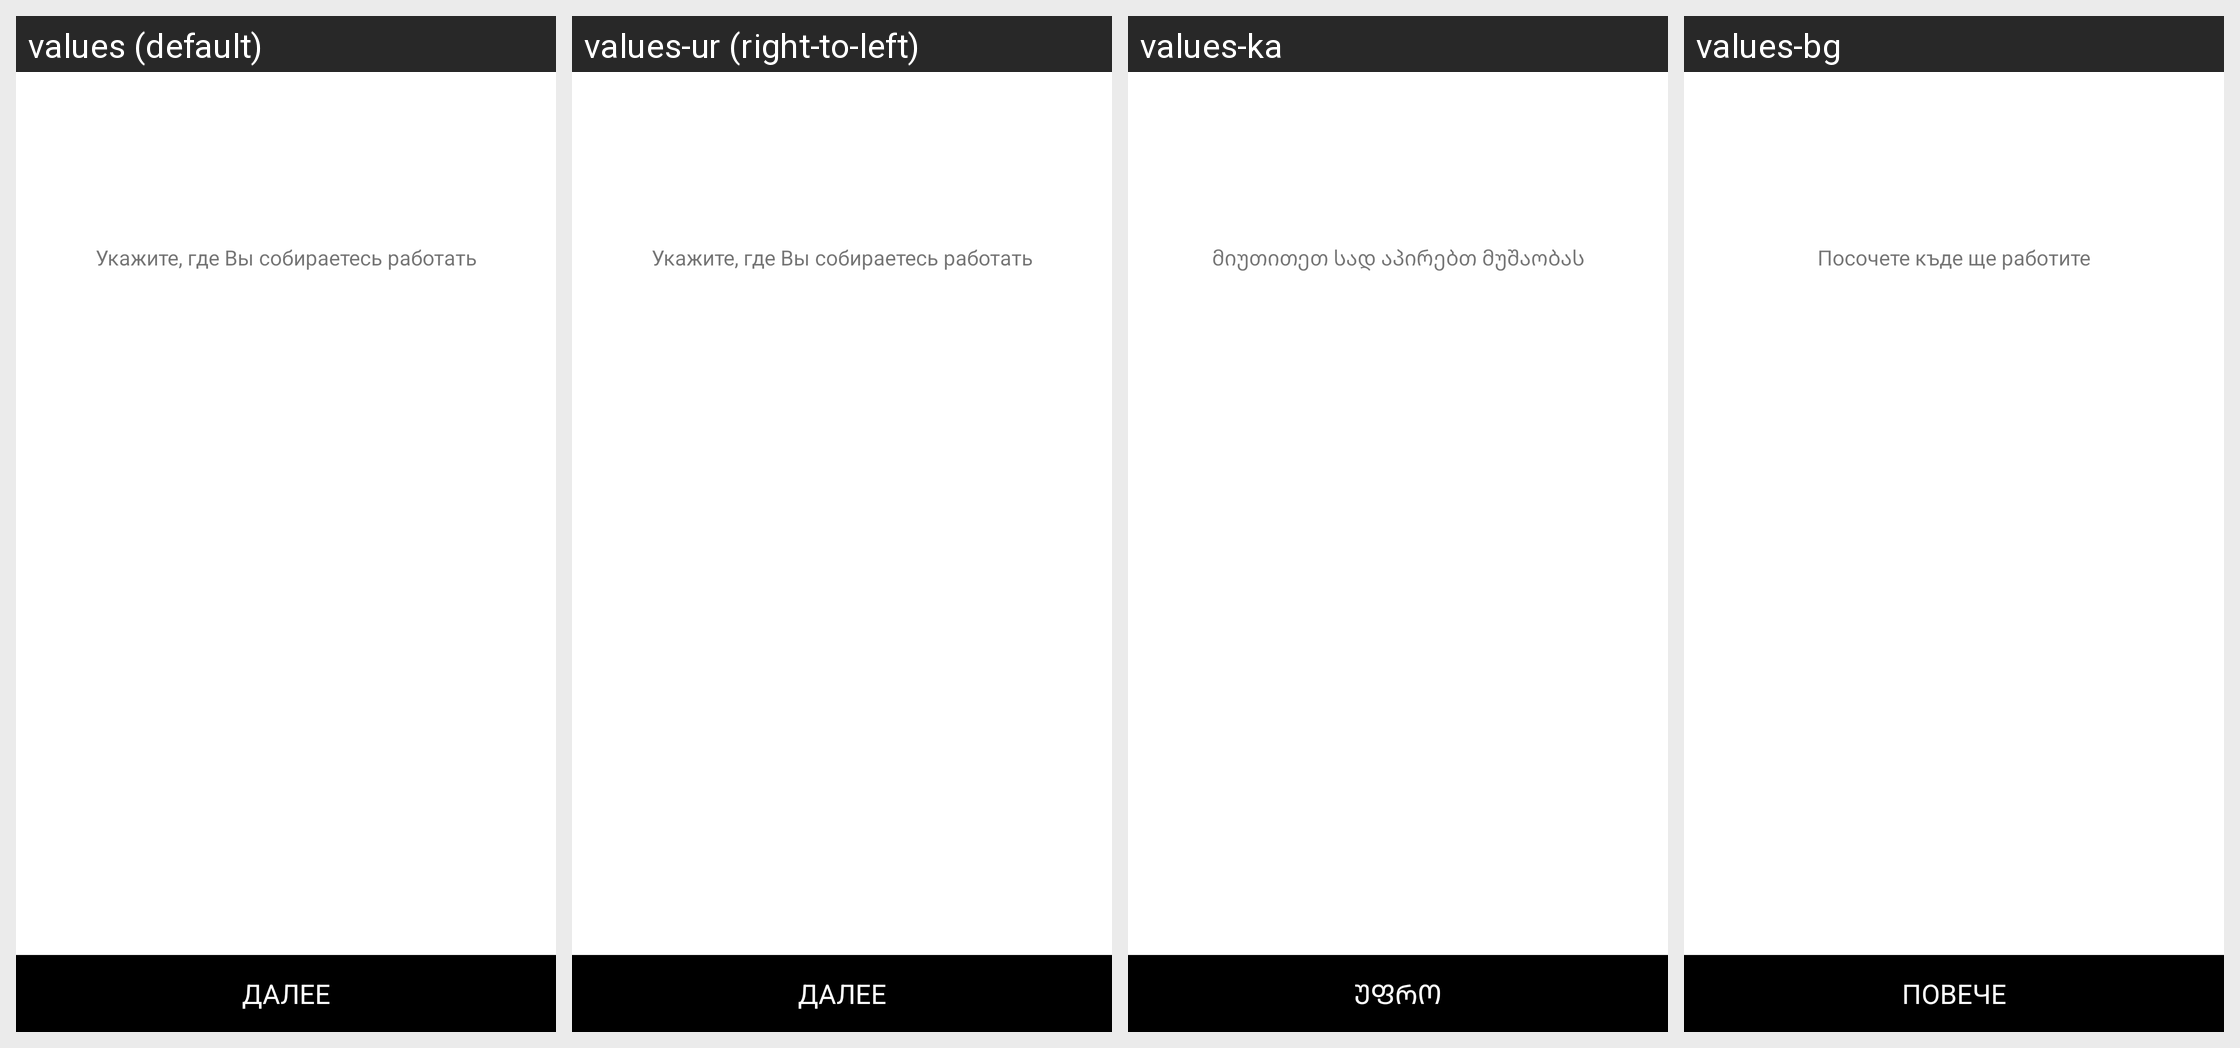

For this localized Android screen grid, give each drawn string resource with its value in every locale shown.
Android screen res/layout/activity_registration_choose_company.xml rendered under 4 locales, left to right: values (default), values-ur (right-to-left), values-ka, values-bg. Device: Nexus 5 (rendered at 1080×1920; each locale shown at half size, 540×960, under a caption strip naming it); theme Theme.MaterialComponents.DayNight.NoActionBar.
Other locales in the repository, not shown: values-af, values-am, values-ar, values-as, values-az, values-be, values-bn, values-bs, values-ca, values-cs, values-da, values-de, values-el, values-en, values-en-rGB, values-es, values-es-rCL, values-es-rUS, values-et, values-eu, values-fa, values-fi, values-fr, values-fr-rCA, values-gl, values-gu, values-hi, values-hr, values-hu, values-hy, values-in, values-is, values-it, values-iw, values-ja, values-kk, values-km, values-kn, values-ko, values-ky, values-lo, values-lt, values-lv, values-mk, values-ml, values-mn, values-mr, values-ms, values-my, values-nb, values-ne, values-nl, values-or, values-pa, values-pl, values-pt-rBR, values-pt-rPT, values-ro, values-ru, values-si, values-sk, values-sl, values-sq, values-sr, values-sv, values-sw, values-ta, values-te, values-th, values-tl, values-tr, values-uk, values-uz, values-vi, values-zh-rCN, values-zh-rHK, values-zh-rTW, values-zu.
Strings drawn on this screen, with the default value and each locale's value (text and hints the layout hard-codes, and strings that could not be matched under every locale, appear in the picture but are not listed):

step_one_hint
  values: Укажите, где Вы собираетесь работать
  values-ur: Укажите, где Вы собираетесь работать  [not translated; the default value is used]
  values-ka: მიუთითეთ სად აპირებთ მუშაობას
  values-bg: Посочете къде ще работите

button_further
  values: ДАЛЕЕ
  values-ur: ДАЛЕЕ  [not translated; the default value is used]
  values-ka: ᲣᲤᲠᲝ
  values-bg: ПОВЕЧЕ
